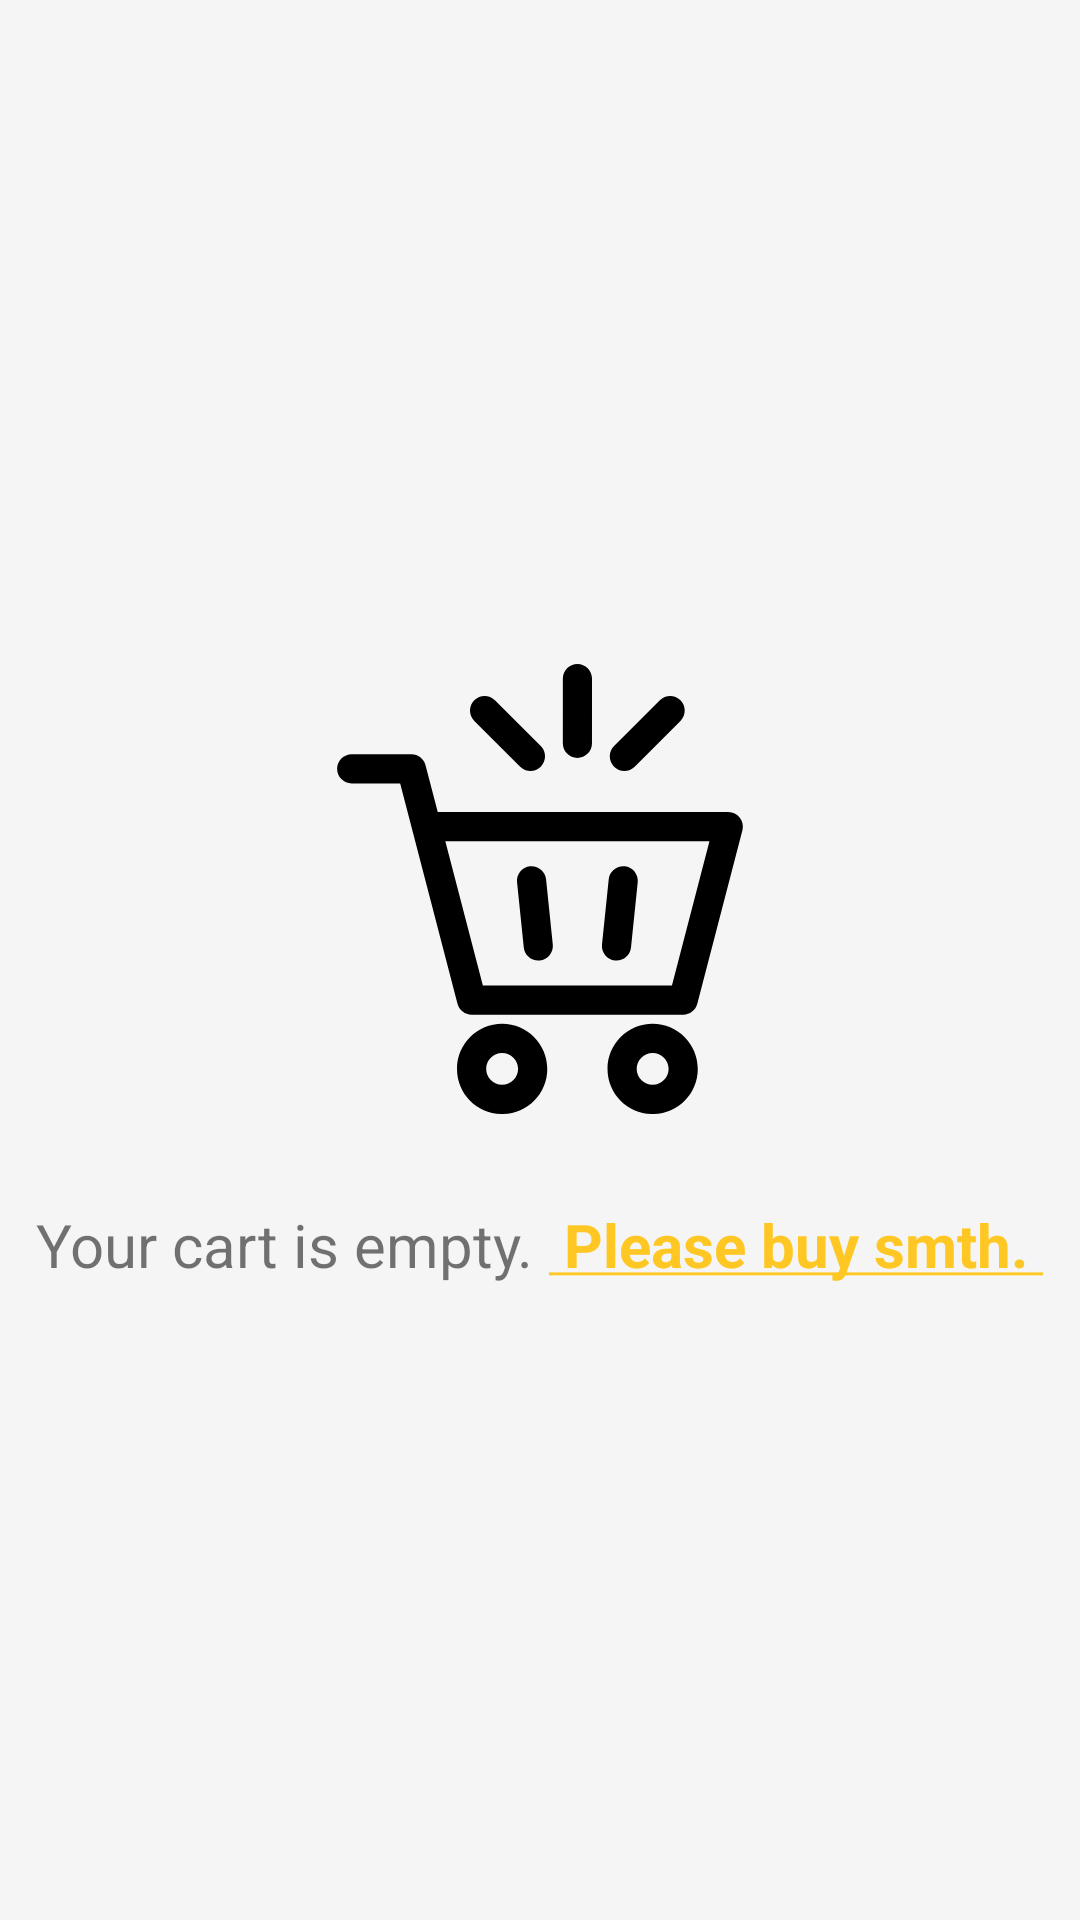

Android layout source for this screen:
<!-- AndroidManifest.xml: application theme noActionBar -->
<!-- res/layout/empty_shopping_cart.xml -->
<?xml version="1.0" encoding="utf-8"?>
    <LinearLayout
    xmlns:android="http://schemas.android.com/apk/res/android"
    xmlns:tools="http://schemas.android.com/tools"
        android:layout_width="match_parent"
        android:layout_height="match_parent"
        android:background="#f5f5f5"
        android:layout_gravity="center"
        android:gravity="center"
        android:orientation="vertical">

        <ImageView
            android:layout_width="wrap_content"
            android:layout_height="wrap_content"
            android:padding="10dp"
            android:src="@drawable/empty_cart"
            tools:ignore="ContentDescription"
            />

        <LinearLayout
            android:layout_width="wrap_content"
            android:layout_height="wrap_content"
            android:orientation="horizontal"
            android:layout_marginTop="20dp"
            >

            <TextView
                android:layout_width="wrap_content"
                android:layout_height="wrap_content"
                android:text="@string/empty_cart"
                android:textSize="20sp"
                />
            <TextView
                android:id="@+id/empty_go_back"
                android:textColor="@color/colorMenuActive"
                android:textStyle="bold"
                android:layout_width="wrap_content"
                android:layout_height="wrap_content"
                android:text="@string/empty_go_back"
                android:layout_marginStart="5dp"
                android:textSize="20sp"
                />
        </LinearLayout>
</LinearLayout>
<!-- resources referenced by this layout -->
<resources>
  <color name="colorMenuActive">#FFC724</color>
  <!-- drawable empty_cart: vector/xml drawable (drawable, 2650 chars, omitted) -->
  <string name="empty_cart">Your cart is empty.</string>
  <string name="empty_go_back"> <u> Please buy smth. </u> </string>
  <style name="noActionBar" parent="Base.Theme.AppCompat.Light.DarkActionBar">
          <item name="windowActionBar">false</item>
          <item name="windowNoTitle">true</item>
          <item name="android:windowAnimationStyle">@null</item>
          <item name="colorPrimaryDark">@color/colorPrimaryDark</item>
      </style>
  <color name="colorPrimaryDark">#bf9008</color>
</resources>
